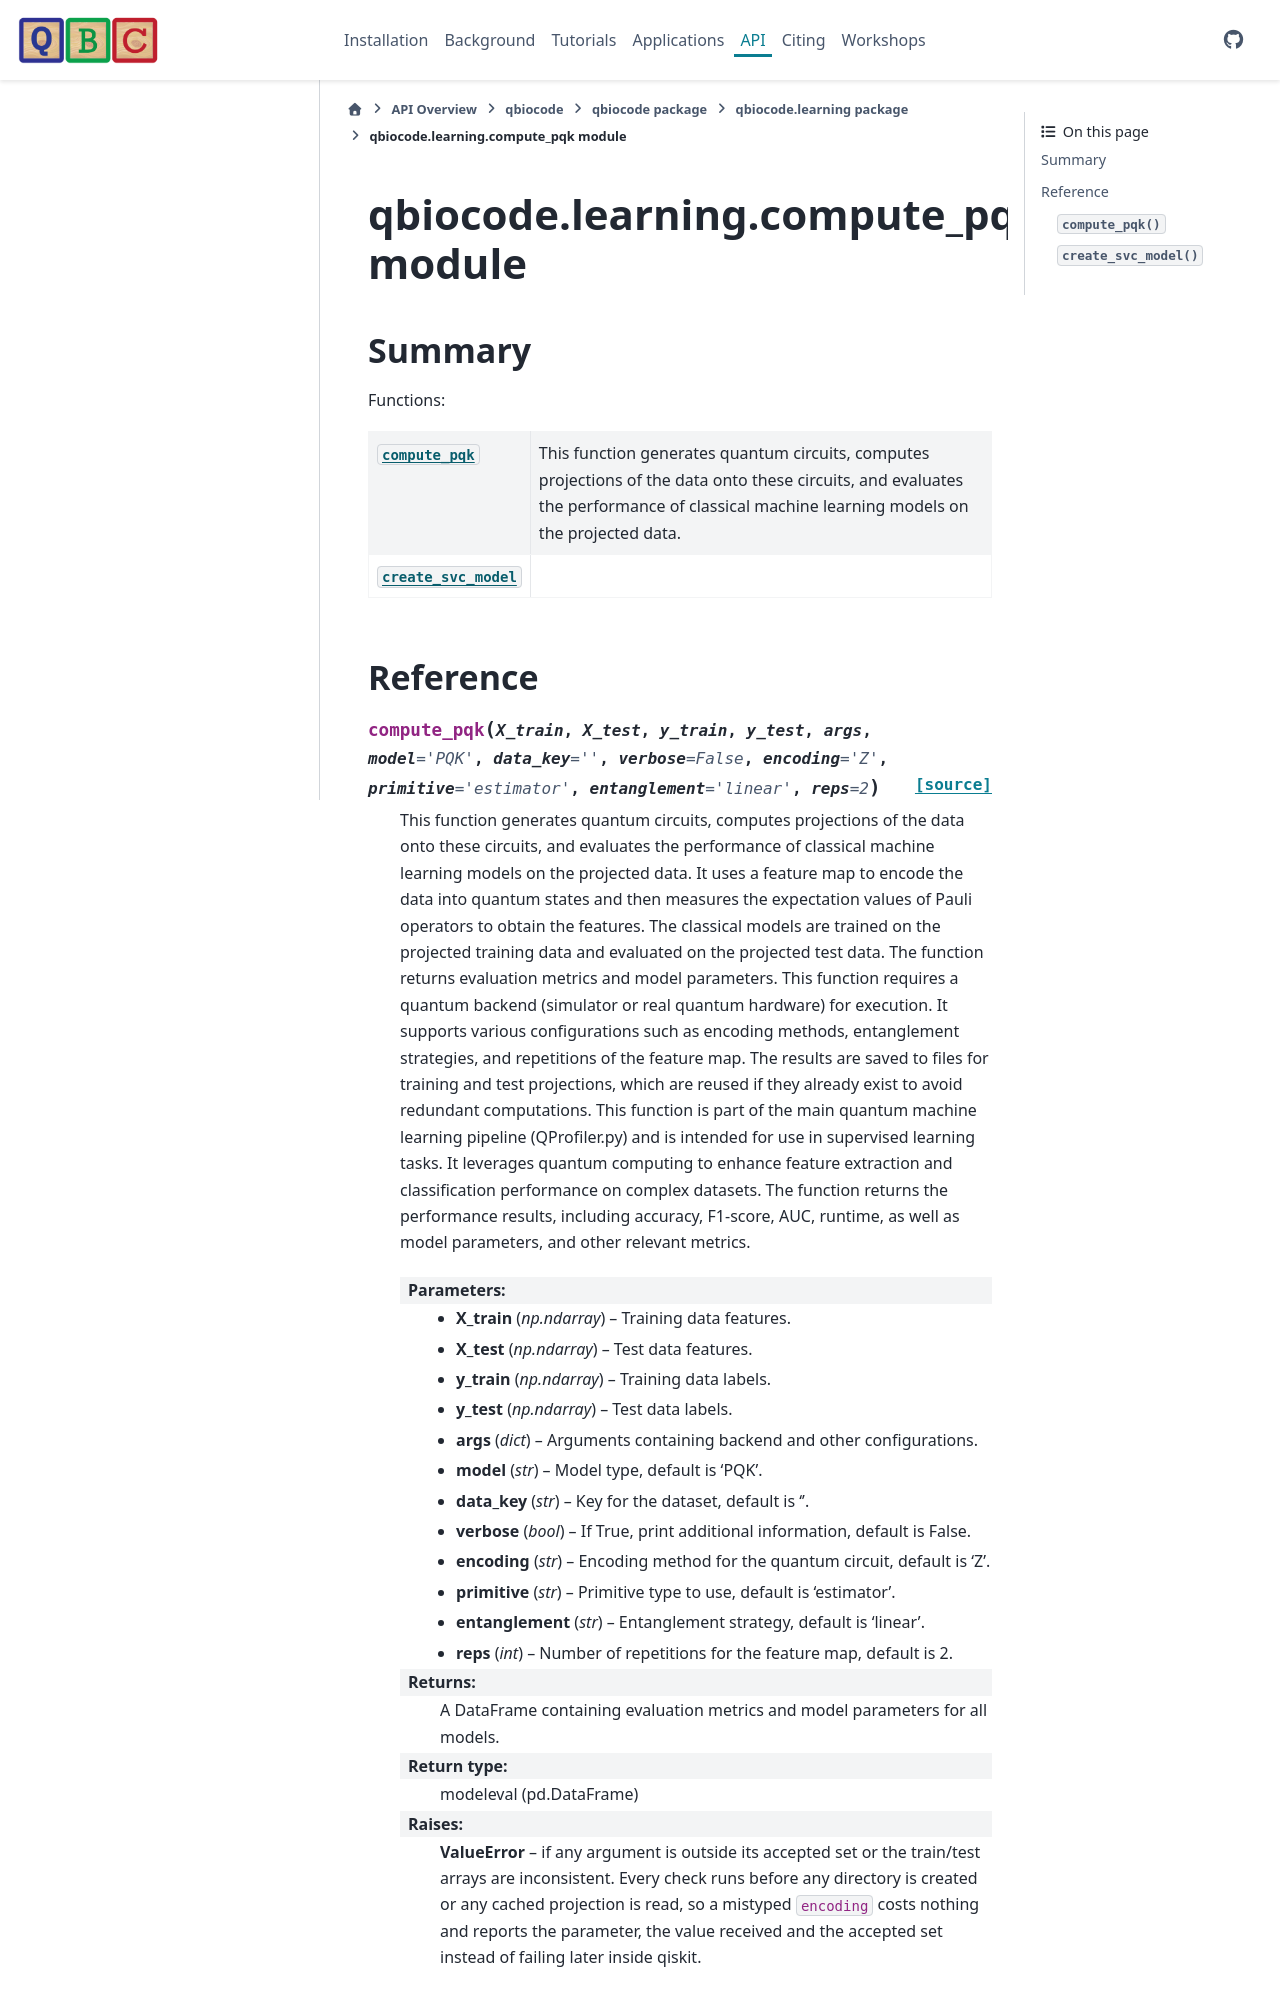

repository: qiskit-community/QBioCode · page: api/qbiocode.learning.compute_pqk.html · generator: sphinx


:autogenerated:

qbiocode.learning.compute_pqk module
====================================

.. currentmodule:: qbiocode.learning.compute_pqk

.. automodule:: qbiocode.learning.compute_pqk
    :members: compute_pqk, create_svc_model
    :undoc-members:
    :show-inheritance:
    :member-order: bysource

    Summary
    -------

    Functions:

    .. autosummary::
        :nosignatures:
